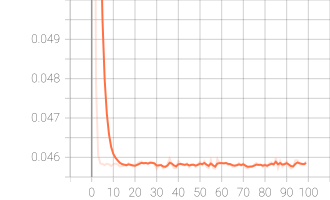

Data behind this chart, as committed beside it:
Wall time, Step, Value
1664285395, 0, 0.1261
1664285464, 1, 0.06099
1664285532, 2, 0.04787
1664285599, 3, 0.04605
1664285667, 4, 0.04584
1664285735, 5, 0.04583
1664285802, 6, 0.0458
1664285870, 7, 0.04584
1664285937, 8, 0.04582
1664286005, 9, 0.04578
1664286074, 10, 0.04583
1664286142, 11, 0.04584
1664286209, 12, 0.04582
1664286277, 13, 0.04577
1664286348, 14, 0.04578
1664286416, 15, 0.04579
1664286483, 16, 0.04578
1664286550, 17, 0.04585
1664286617, 18, 0.04579
1664286685, 19, 0.04577
1664286753, 20, 0.04577
1664286820, 21, 0.04584
1664286887, 22, 0.04587
1664286954, 23, 0.0459
1664287021, 24, 0.04584
1664287088, 25, 0.04586
1664287155, 26, 0.04582
1664287222, 27, 0.04589
1664287289, 28, 0.04586
1664287355, 29, 0.04583
1664287422, 30, 0.04571
1664287492, 31, 0.0458
1664287559, 32, 0.04581
1664287626, 33, 0.04572
1664287693, 34, 0.04575
1664287760, 35, 0.04584
1664287827, 36, 0.04597
1664287894, 37, 0.04581
1664287961, 38, 0.04572
1664288027, 39, 0.04573
1664288093, 40, 0.0459
1664288160, 41, 0.04584
1664288226, 42, 0.04581
1664288292, 43, 0.04579
1664288358, 44, 0.04584
1664288424, 45, 0.04575
1664288490, 46, 0.04583
1664288558, 47, 0.04582
1664288626, 48, 0.04576
1664288694, 49, 0.04584
1664288763, 50, 0.04589
1664288831, 51, 0.04581
1664288899, 52, 0.0459
1664288967, 53, 0.04576
1664289035, 54, 0.04573
1664289102, 55, 0.04593
1664289170, 56, 0.04573
1664289237, 57, 0.04571
1664289304, 58, 0.04596
1664289371, 59, 0.04587
... 40 more rows
